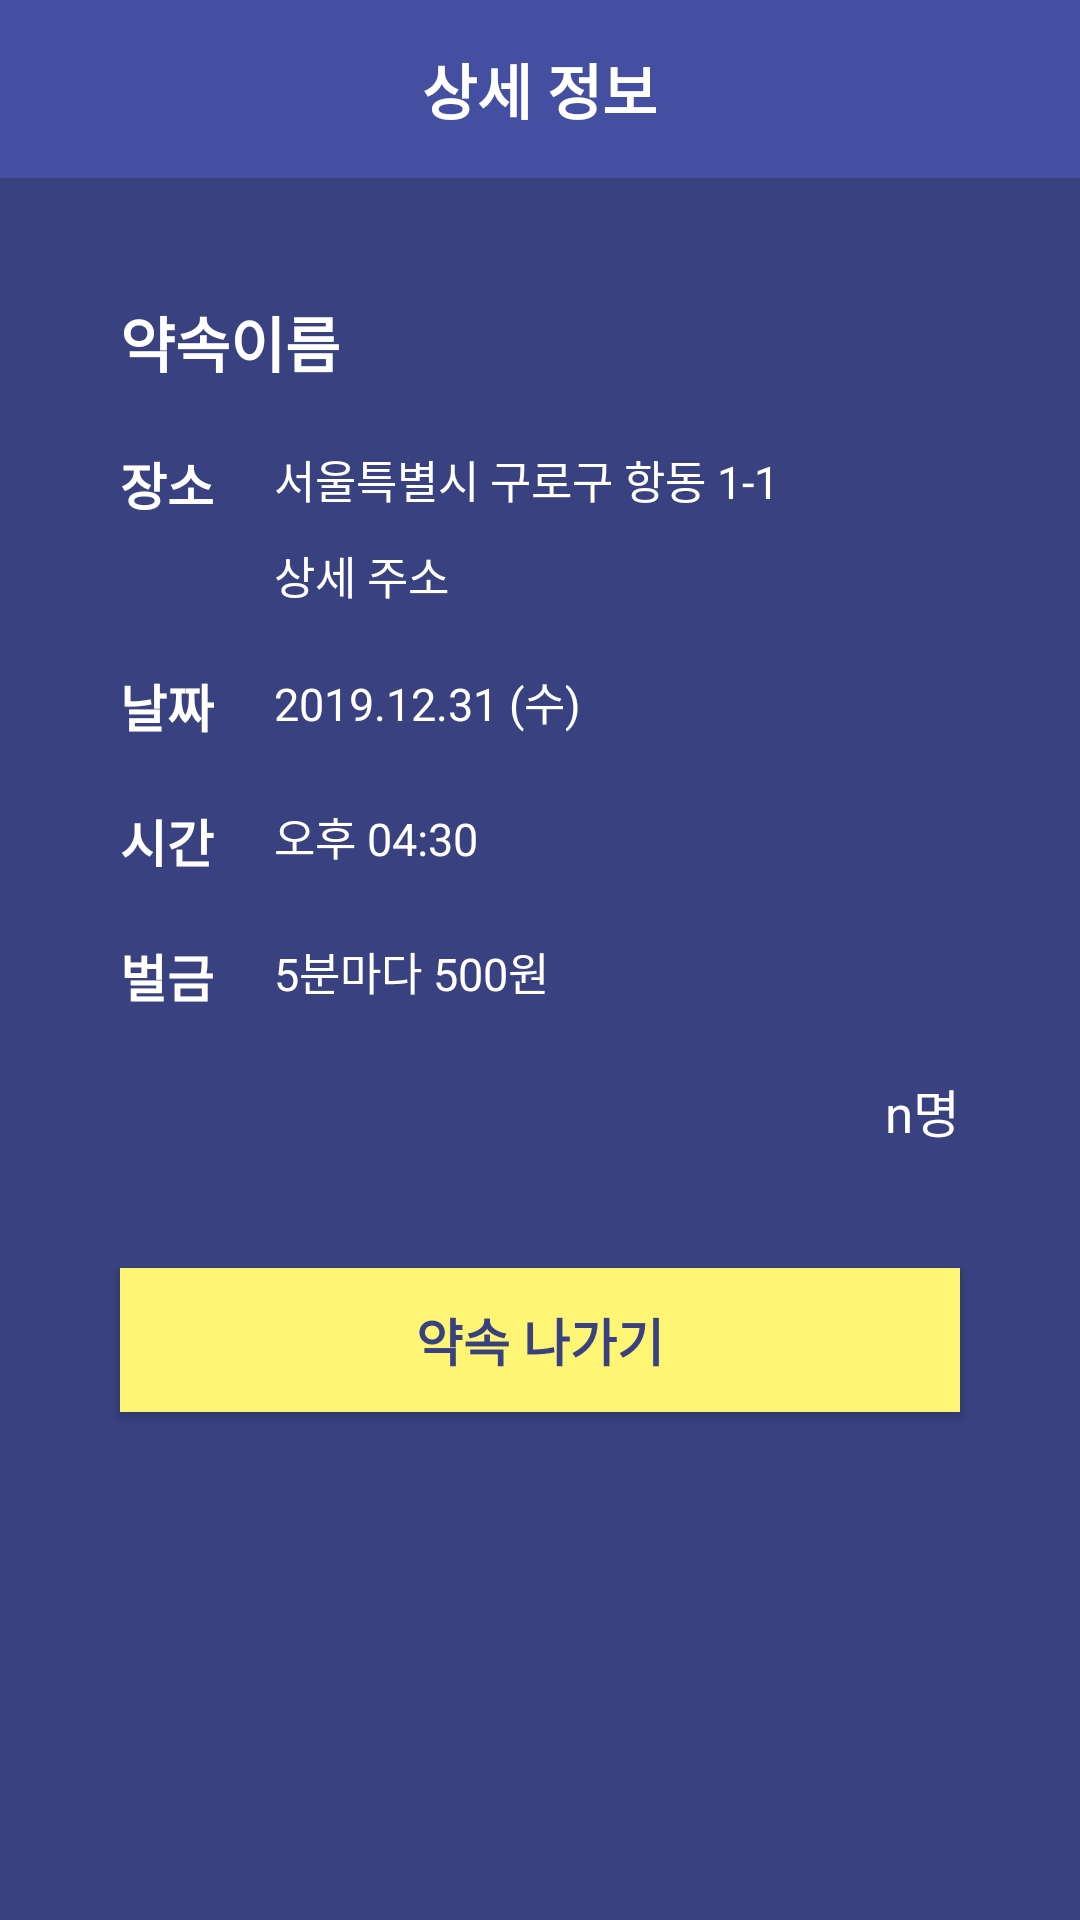

Here is an Android app screen rendered from its layout file. Give the layout XML and the strings, colors and styles it references.
<!-- AndroidManifest.xml: application theme AppTheme -->
<!-- res/layout/activity_detail.xml -->
<?xml version="1.0" encoding="utf-8"?>
<RelativeLayout xmlns:android="http://schemas.android.com/apk/res/android"
    xmlns:app="http://schemas.android.com/apk/res-auto"
    xmlns:tools="http://schemas.android.com/tools"
    android:layout_width="match_parent"
    android:layout_height="match_parent"
    android:background="@color/mainColor2"
    tools:context=".DetailActivity">

    <RelativeLayout
        android:id="@+id/detail"
        android:layout_width="match_parent"
        android:layout_height="wrap_content"
        android:layout_below="@id/detail_toolbar"
        android:layout_marginLeft="30dp"
        android:layout_marginTop="30dp"
        android:layout_marginRight="30dp">

        <RelativeLayout
            android:layout_width="match_parent"
            android:layout_height="wrap_content"
            android:layout_below="@id/detail_friend">

            <Button
                android:id="@+id/detail_button_exit"
                android:layout_width="match_parent"
                android:layout_height="wrap_content"
                android:layout_margin="10dp"
                android:background="@color/mainColor3"
                android:text="약속 나가기"
                android:textColor="@color/mainColor2"
                android:textSize="17sp"
                android:textStyle="bold"></Button>
        </RelativeLayout>

        <RelativeLayout
            android:id="@+id/detail_location_address"
            android:layout_width="match_parent"
            android:layout_height="wrap_content"
            android:layout_below="@id/detail_name"
            android:layout_margin="10dp"
            android:layout_marginStart="10dp"
            android:layout_marginLeft="147dp"
            android:layout_marginTop="30dp"
            android:layout_marginEnd="10dp"
            android:layout_marginBottom="10dp"
            android:layout_toRightOf="@id/detail_location">

            <TextView
                android:id="@+id/detail_location_address1"
                android:layout_width="match_parent"
                android:layout_height="wrap_content"
                android:text="서울특별시 구로구 항동 1-1"
                android:textColor="#ffffff"
                android:textSize="15sp"></TextView>

            <TextView
                android:id="@+id/detail_location_address2"
                android:layout_width="match_parent"
                android:layout_height="wrap_content"
                android:layout_below="@id/detail_location_address1"
                android:layout_marginTop="10dp"
                android:text="상세 주소"
                android:textColor="#ffffff"
                android:textSize="15sp"></TextView>
        </RelativeLayout>

        <RelativeLayout
            android:id="@+id/date"
            android:layout_width="match_parent"
            android:layout_height="wrap_content"
            android:layout_below="@id/detail_location_address">

            <TextView
                android:id="@+id/detail_text_date"
                android:layout_width="wrap_content"
                android:layout_height="wrap_content"
                android:layout_margin="10dp"
                android:text="날짜"
                android:textColor="#ffffff"
                android:textSize="17sp"
                android:textStyle="bold"></TextView>

            <TextView
                android:id="@+id/detail_date"
                android:layout_width="match_parent"
                android:layout_height="wrap_content"
                android:layout_margin="10dp"
                android:layout_toRightOf="@id/detail_text_date"
                android:text="2019.12.31 (수)"
                android:textColor="#ffffff"
                android:textSize="15sp"></TextView>
        </RelativeLayout>

        <RelativeLayout
            android:id="@+id/time"
            android:layout_width="match_parent"
            android:layout_height="wrap_content"
            android:layout_below="@id/date">

            <TextView
                android:id="@+id/detail_text_time"
                android:layout_width="wrap_content"
                android:layout_height="wrap_content"
                android:layout_margin="10dp"
                android:text="시간"
                android:textColor="#ffffff"
                android:textSize="17sp"
                android:textStyle="bold"></TextView>

            <TextView
                android:id="@+id/detail_time"
                android:layout_width="match_parent"
                android:layout_height="wrap_content"
                android:layout_margin="10dp"
                android:layout_toRightOf="@id/detail_text_time"
                android:text="오후 04:30"
                android:textColor="#ffffff"
                android:textSize="15sp"></TextView>
        </RelativeLayout>

        <RelativeLayout
            android:id="@+id/fine"
            android:layout_width="match_parent"
            android:layout_height="wrap_content"
            android:layout_below="@id/time">

            <TextView
                android:id="@+id/detail_text_fine"
                android:layout_width="wrap_content"
                android:layout_height="wrap_content"
                android:layout_margin="10dp"
                android:text="벌금"
                android:textColor="#ffffff"
                android:textSize="17sp"
                android:textStyle="bold"></TextView>

            <TextView
                android:id="@+id/detail_fine"
                android:layout_width="match_parent"
                android:layout_height="wrap_content"
                android:layout_margin="10dp"
                android:layout_toRightOf="@id/detail_text_fine"
                android:text="5분마다 500원"
                android:textColor="#ffffff"
                android:textSize="15sp"></TextView>
        </RelativeLayout>

        <TextView
            android:id="@+id/detail_location"
            android:layout_width="wrap_content"
            android:layout_height="wrap_content"
            android:layout_below="@id/detail_name"
            android:layout_margin="10dp"
            android:text="장소"
            android:textColor="#ffffff"
            android:textSize="17sp"
            android:textStyle="bold"></TextView>


        <TextView
            android:id="@+id/detail_name"
            android:layout_width="match_parent"
            android:layout_height="wrap_content"
            android:layout_margin="10dp"
            android:text="약속이름"
            android:textColor="#ffffff"
            android:textSize="20sp"
            android:textStyle="bold"></TextView>

        <androidx.recyclerview.widget.RecyclerView
            android:id="@+id/detail_friend"
            android:layout_width="match_parent"
            android:layout_height="wrap_content"
            android:layout_below="@id/detail_count"
            android:layout_margin="10dp"
            android:layout_marginStart="10dp"
            android:layout_marginTop="10dp"
            android:layout_marginEnd="10dp"
            android:layout_marginBottom="10dp"></androidx.recyclerview.widget.RecyclerView>
        <TextView
            android:id="@+id/detail_count"
            android:layout_width="wrap_content"
            android:layout_height="wrap_content"
            android:layout_below="@id/fine"
            android:layout_alignParentRight="true"
            android:textColor="#ffffff"
            android:textSize="17sp"
            android:layout_margin="10dp"
            android:text="n명"/>

    </RelativeLayout>
    <RelativeLayout
        android:id="@+id/detail_toolbar"
        android:layout_width="match_parent"
        android:layout_height="wrap_content"
        android:background="@color/mainColor1">

        <ImageButton
            android:id="@+id/delete_close"
            android:layout_width="35dp"
            android:layout_height="35dp"
            android:layout_alignParentRight="true"
            android:layout_centerVertical="true"
            android:layout_marginRight="20dp"
            android:background="@null"
            android:scaleType="fitXY"
            android:src="@drawable/close" />

        <TextView
            android:layout_width="wrap_content"
            android:layout_height="wrap_content"
            android:layout_centerInParent="true"
            android:layout_marginTop="15dp"
            android:layout_marginBottom="15dp"
            android:text="상세 정보"
            android:textColor="#ffffff"
            android:textSize="20sp"
            android:textStyle="bold" />
    </RelativeLayout>
</RelativeLayout>
<!-- resources referenced by this layout -->
<resources>
  <color name="mainColor1">#454FA1</color>
  <color name="mainColor2">#394180</color>
  <color name="mainColor3">#FFF575</color>
  <style name="AppTheme" parent="Theme.AppCompat.Light.NoActionBar">
          
          <item name="colorPrimary">@color/mainColor1</item>
          <item name="colorPrimaryDark">@color/mainColor2</item>
          <item name="colorAccent">@color/colorAccent</item>
      </style>
  <color name="colorAccent">#D81B60</color>
</resources>
